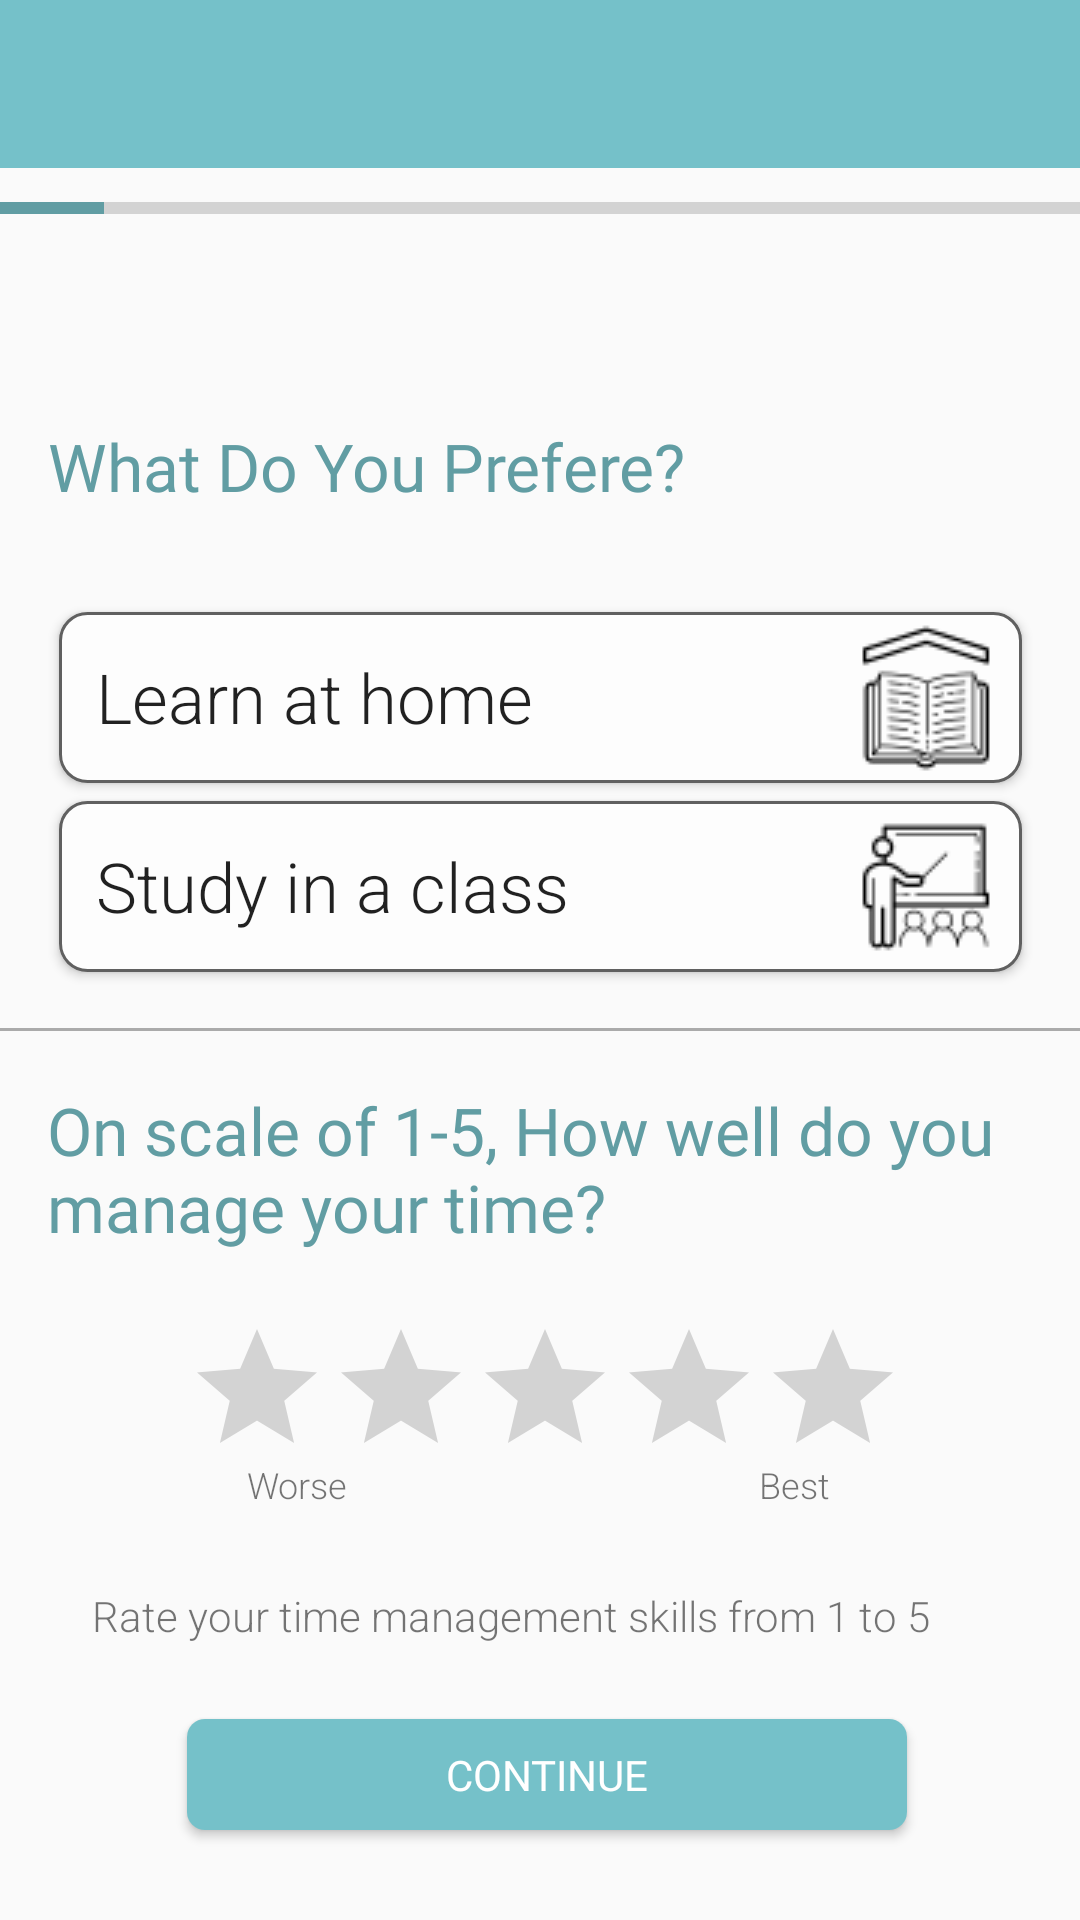

This screen was rendered from an Android layout file. Write that file and the resources it references.
<!-- AndroidManifest.xml: application theme AppTheme -->
<!-- res/layout/fragment_screen3_q.xml -->
<?xml version="1.0" encoding="utf-8"?>
<FrameLayout xmlns:android="http://schemas.android.com/apk/res/android"
    xmlns:app="http://schemas.android.com/apk/res-auto"
    xmlns:tools="http://schemas.android.com/tools"
    android:layout_width="match_parent"
    android:layout_height="match_parent"
    tools:context=".Questionnaire.Screen3Q">


    <androidx.constraintlayout.widget.ConstraintLayout
        android:layout_width="match_parent"
        android:layout_height="match_parent">

        <TextView
            android:id="@+id/text_hello3"
            android:layout_width="345dp"
            android:layout_height="52dp"
            android:gravity="center"
            android:textSize="20sp"
            android:textStyle="bold"
            app:layout_constraintBottom_toBottomOf="parent"
            app:layout_constraintEnd_toEndOf="parent"
            app:layout_constraintStart_toStartOf="parent"
            app:layout_constraintTop_toTopOf="parent"
            app:layout_constraintVertical_bias="0.163" />

        <androidx.appcompat.widget.Toolbar
            android:id="@+id/toolbar"
            android:layout_width="match_parent"
            android:layout_height="wrap_content"
            android:background="#75C1C9"
            android:minHeight="?attr/actionBarSize"
            android:theme="?attr/actionBarTheme"
            app:layout_constraintBottom_toBottomOf="parent"
            app:layout_constraintEnd_toEndOf="parent"
            app:layout_constraintStart_toStartOf="parent"
            app:layout_constraintTop_toTopOf="parent"
            app:layout_constraintVertical_bias="0.0" />


        <ProgressBar
            android:id="@+id/progressBar"
            style="?android:attr/progressBarStyleHorizontal"
            android:layout_width="365dp"
            android:layout_height="37dp"
            android:layout_marginBottom="423dp"
            android:progress="10"
            android:progressTint="@color/colorProjectBlue"
            android:scaleX="1"
            app:layout_constraintBottom_toBottomOf="parent"
            app:layout_constraintEnd_toEndOf="parent"
            app:layout_constraintStart_toStartOf="parent"
            app:layout_constraintTop_toTopOf="parent"
            app:layout_constraintVertical_bias="0.284" />

        <Button
            android:id="@+id/continue3"
            android:layout_width="240dp"
            android:layout_height="37dp"
            android:layout_alignParentStart="true"
            android:layout_alignParentTop="true"
            android:layout_alignParentEnd="true"
            android:layout_alignParentBottom="true"
            android:background="@drawable/btn_rounded"
            android:elevation="2dp"
            android:fontFamily="@font/montserrat"
            android:text="Continue"
            android:textColor="#FFFFFF"
            app:layout_constraintBottom_toBottomOf="parent"
            app:layout_constraintEnd_toEndOf="parent"
            app:layout_constraintHorizontal_bias="0.52"
            app:layout_constraintStart_toStartOf="parent"
            app:layout_constraintTop_toTopOf="parent"
            app:layout_constraintVertical_bias="0.95" />

        <TextView
            android:id="@+id/chooseGender2"
            android:layout_width="328dp"
            android:layout_height="51dp"
            android:layout_marginBottom="120dp"
            android:fontFamily="@font/montserrat"
            android:text="What Do You Prefere?"
            android:textColor="#619DA3"
            android:textSize="22sp"
            app:layout_constraintBottom_toTopOf="@+id/view2"
            app:layout_constraintEnd_toEndOf="parent"
            app:layout_constraintStart_toStartOf="parent"
            app:layout_constraintTop_toTopOf="parent"
            app:layout_constraintVertical_bias="0.819" />

        <View
            android:id="@+id/view2"
            android:layout_width="match_parent"
            android:layout_height="1dp"
            android:background="@android:color/darker_gray"
            app:layout_constraintBottom_toBottomOf="parent"
            app:layout_constraintEnd_toEndOf="parent"
            app:layout_constraintHorizontal_bias="0.0"
            app:layout_constraintStart_toStartOf="parent"
            app:layout_constraintTop_toTopOf="@+id/toolbar"
            app:layout_constraintVertical_bias="0.536" />

        <TextView
            android:id="@+id/chooseGender4"
            android:layout_width="329dp"
            android:layout_height="73dp"
            android:fontFamily="@font/montserrat"
            android:text="On scale of 1-5, How well do you manage your time?"
            android:textColor="#619DA3"
            android:textSize="22sp"
            app:layout_constraintBottom_toBottomOf="parent"
            app:layout_constraintEnd_toEndOf="parent"
            app:layout_constraintStart_toStartOf="parent"
            app:layout_constraintTop_toBottomOf="@+id/view2"
            app:layout_constraintVertical_bias="0.082" />

        <RatingBar
            android:id="@+id/rateManageTime"
            android:layout_width="237dp"
            android:layout_height="46dp"
            android:layout_marginTop="13dp"
            android:layout_marginBottom="164dp"
            app:layout_constraintBottom_toBottomOf="parent"
            app:layout_constraintEnd_toEndOf="parent"
            app:layout_constraintStart_toStartOf="parent"
            app:layout_constraintTop_toBottomOf="@+id/chooseGender4" />

        <TextView
            android:id="@+id/textView12"
            android:layout_width="299dp"
            android:layout_height="40dp"
            android:layout_marginTop="44dp"
            android:fontFamily="sans-serif-light"
            android:text="Rate your time management skills from 1 to 5"
            app:layout_constraintBottom_toBottomOf="parent"
            app:layout_constraintEnd_toEndOf="parent"
            app:layout_constraintStart_toStartOf="parent"
            app:layout_constraintTop_toBottomOf="@+id/rateManageTime"
            app:layout_constraintVertical_bias="0.0" />

        <TextView
            android:id="@+id/textView13"
            android:layout_width="28dp"
            android:layout_height="27dp"
            android:layout_marginTop="1dp"
            android:fontFamily="sans-serif-light"
            android:gravity="right"
            android:text="Best"
            android:textSize="12sp"
            app:layout_constraintBottom_toBottomOf="parent"
            app:layout_constraintEnd_toEndOf="parent"
            app:layout_constraintHorizontal_bias="0.749"
            app:layout_constraintStart_toStartOf="parent"
            app:layout_constraintTop_toBottomOf="@+id/rateManageTime"
            app:layout_constraintVertical_bias="0.006" />

        <TextView
            android:id="@+id/textView17"
            android:layout_width="47dp"
            android:layout_height="29dp"
            android:fontFamily="sans-serif-light"
            android:gravity="left"
            android:text="Worse"
            android:textSize="12sp"
            app:layout_constraintBottom_toBottomOf="parent"
            app:layout_constraintEnd_toEndOf="parent"
            app:layout_constraintHorizontal_bias="0.263"
            app:layout_constraintStart_toStartOf="parent"
            app:layout_constraintTop_toBottomOf="@+id/rateManageTime"
            app:layout_constraintVertical_bias="0.013" />

        <Button
            android:id="@+id/learnAtHomeBtn"
            android:layout_width="321dp"
            android:layout_height="57dp"
            android:background="@drawable/rounded_rec_white"
            android:drawableRight="@drawable/home_school"
            android:fontFamily="sans-serif-light"
            android:gravity="center|left"
            android:text="  Learn at home"
            android:textAllCaps="false"
            android:textSize="23sp"
            app:layout_constraintBottom_toBottomOf="parent"
            app:layout_constraintEnd_toEndOf="parent"
            app:layout_constraintStart_toStartOf="parent"
            app:layout_constraintTop_toTopOf="parent"
            app:layout_constraintVertical_bias="0.35" />

        <Button
            android:id="@+id/learnAtClassBtn"
            android:layout_width="321dp"
            android:layout_height="57dp"
            android:background="@drawable/rounded_rec_white"
            android:drawableRight="@drawable/classroom"
            android:fontFamily="sans-serif-light"
            android:gravity="center|left"
            android:text="  Study in a class"
            android:textAllCaps="false"
            android:textSize="23sp"
            app:layout_constraintBottom_toBottomOf="parent"
            app:layout_constraintEnd_toEndOf="parent"
            app:layout_constraintStart_toStartOf="parent"
            app:layout_constraintTop_toTopOf="parent"
            app:layout_constraintVertical_bias="0.458" />


    </androidx.constraintlayout.widget.ConstraintLayout>

</FrameLayout>
<!-- resources referenced by this layout -->
<resources>
  <color name="colorProjectBlue">#619DA3</color>
  <!-- drawable btn_rounded (drawable) -->
  <?xml version="1.0" encoding="utf-8"?>
  <shape xmlns:android="http://schemas.android.com/apk/res/android" android:shape="rectangle">
  
          <solid android:color="#75c1c9"/>
          <corners android:radius="6dp"/>
  
  </shape>
  <!-- drawable classroom: png bitmap (drawable, 1263 bytes) -->
  <!-- drawable home_school: png bitmap (drawable, 1527 bytes) -->
  <!-- drawable rounded_rec_white (drawable) -->
  <?xml version="1.0" encoding="UTF-8"?>
  <shape xmlns:android="http://schemas.android.com/apk/res/android" android:id="@+id/listview_background_shape">
      <stroke android:width="1dp" android:color="#606060" />
      <padding android:left="1dp"
          android:top="2dp"
          android:right="2dp"
          android:bottom="2dp" />
      <corners android:radius="9dp" />
      <solid android:color="#FDFDFD"/>
  </shape>
  <style name="AppTheme" parent="android:Theme.Holo.Light.NoActionBar">
          
          <item name="colorPrimary">@color/colorPrimary</item>
          <item name="colorPrimaryDark">@color/colorPrimaryDark</item>
          <item name="colorAccent">@color/colorAccent</item>
          <item name="windowActionBar">false</item>
          <item name="windowNoTitle">true</item>
      </style>
  <color name="colorPrimary">#20666E</color>
  <color name="colorPrimaryDark">#00574B</color>
  <color name="colorAccent">#75C1C9</color>
</resources>
